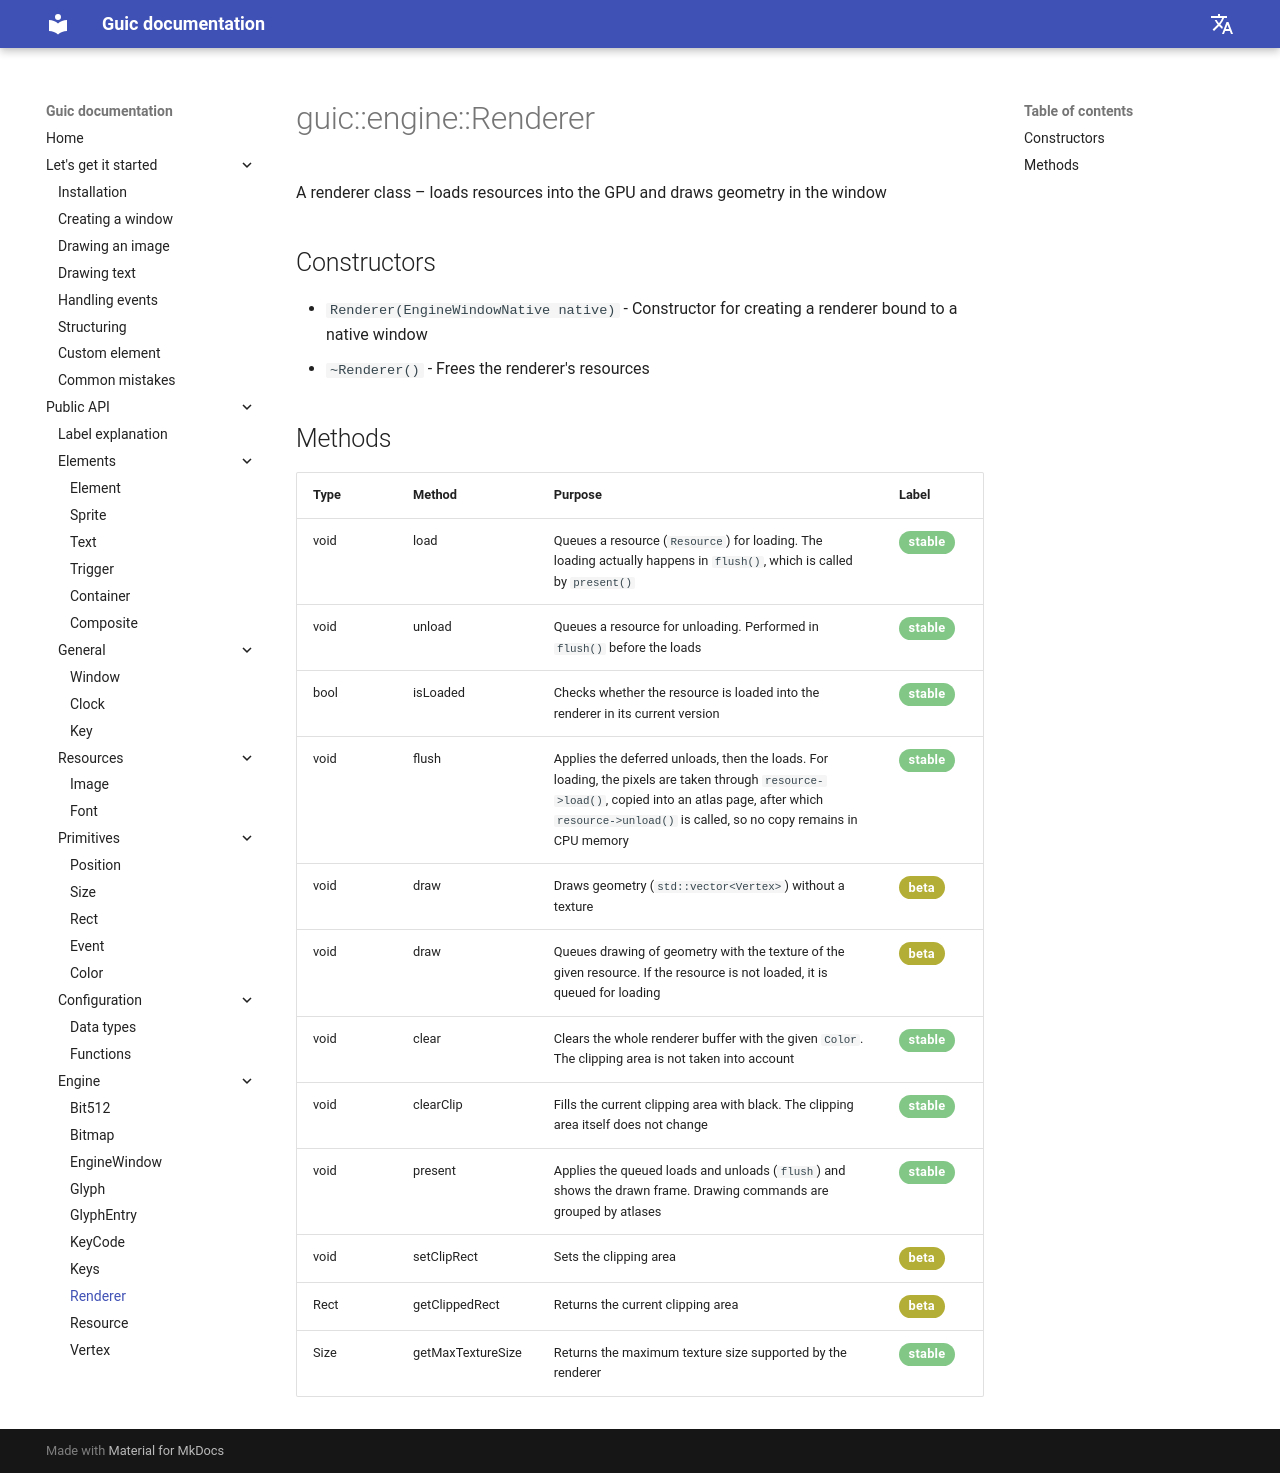

repository: SlideeeX/slideeex.github.io · page: Guic/en/renderer/index.html · generator: mkdocs

# guic::engine::Renderer
A renderer class – loads resources into the GPU and draws geometry in the window

## Constructors

* `Renderer(EngineWindowNative native)` - Constructor for creating a renderer bound to a native window
* `~Renderer()` - Frees the renderer's resources

## Methods

|Type|Method|Purpose|Label|
|---|-----|----------|-----|
|void|load|Queues a resource (`Resource`) for loading. The loading actually happens in `flush()`, which is called by `present()`|<span class="green-stable">stable</span>|
|void|unload|Queues a resource for unloading. Performed in `flush()` before the loads|<span class="green-stable">stable</span>|
|bool|isLoaded|Checks whether the resource is loaded into the renderer in its current version|<span class="green-stable">stable</span>|
|void|flush|Applies the deferred unloads, then the loads. For loading, the pixels are taken through `resource->load()`, copied into an atlas page, after which `resource->unload()` is called, so no copy remains in CPU memory|<span class="green-stable">stable</span>|
|void|draw|Draws geometry (`std::vector<Vertex>`) without a texture|<span class="yellow-stable">beta</span>|
|void|draw|Queues drawing of geometry with the texture of the given resource. If the resource is not loaded, it is queued for loading|<span class="yellow-stable">beta</span>|
|void|clear|Clears the whole renderer buffer with the given `Color`. The clipping area is not taken into account|<span class="green-stable">stable</span>|
|void|clearClip|Fills the current clipping area with black. The clipping area itself does not change|<span class="green-stable">stable</span>|
|void|present|Applies the queued loads and unloads (`flush`) and shows the drawn frame. Drawing commands are grouped by atlases|<span class="green-stable">stable</span>|
|void|setClipRect|Sets the clipping area|<span class="yellow-stable">beta</span>|
|Rect|getClippedRect|Returns the current clipping area|<span class="yellow-stable">beta</span>|
|Size|getMaxTextureSize|Returns the maximum texture size supported by the renderer|<span class="green-stable">stable</span>|
